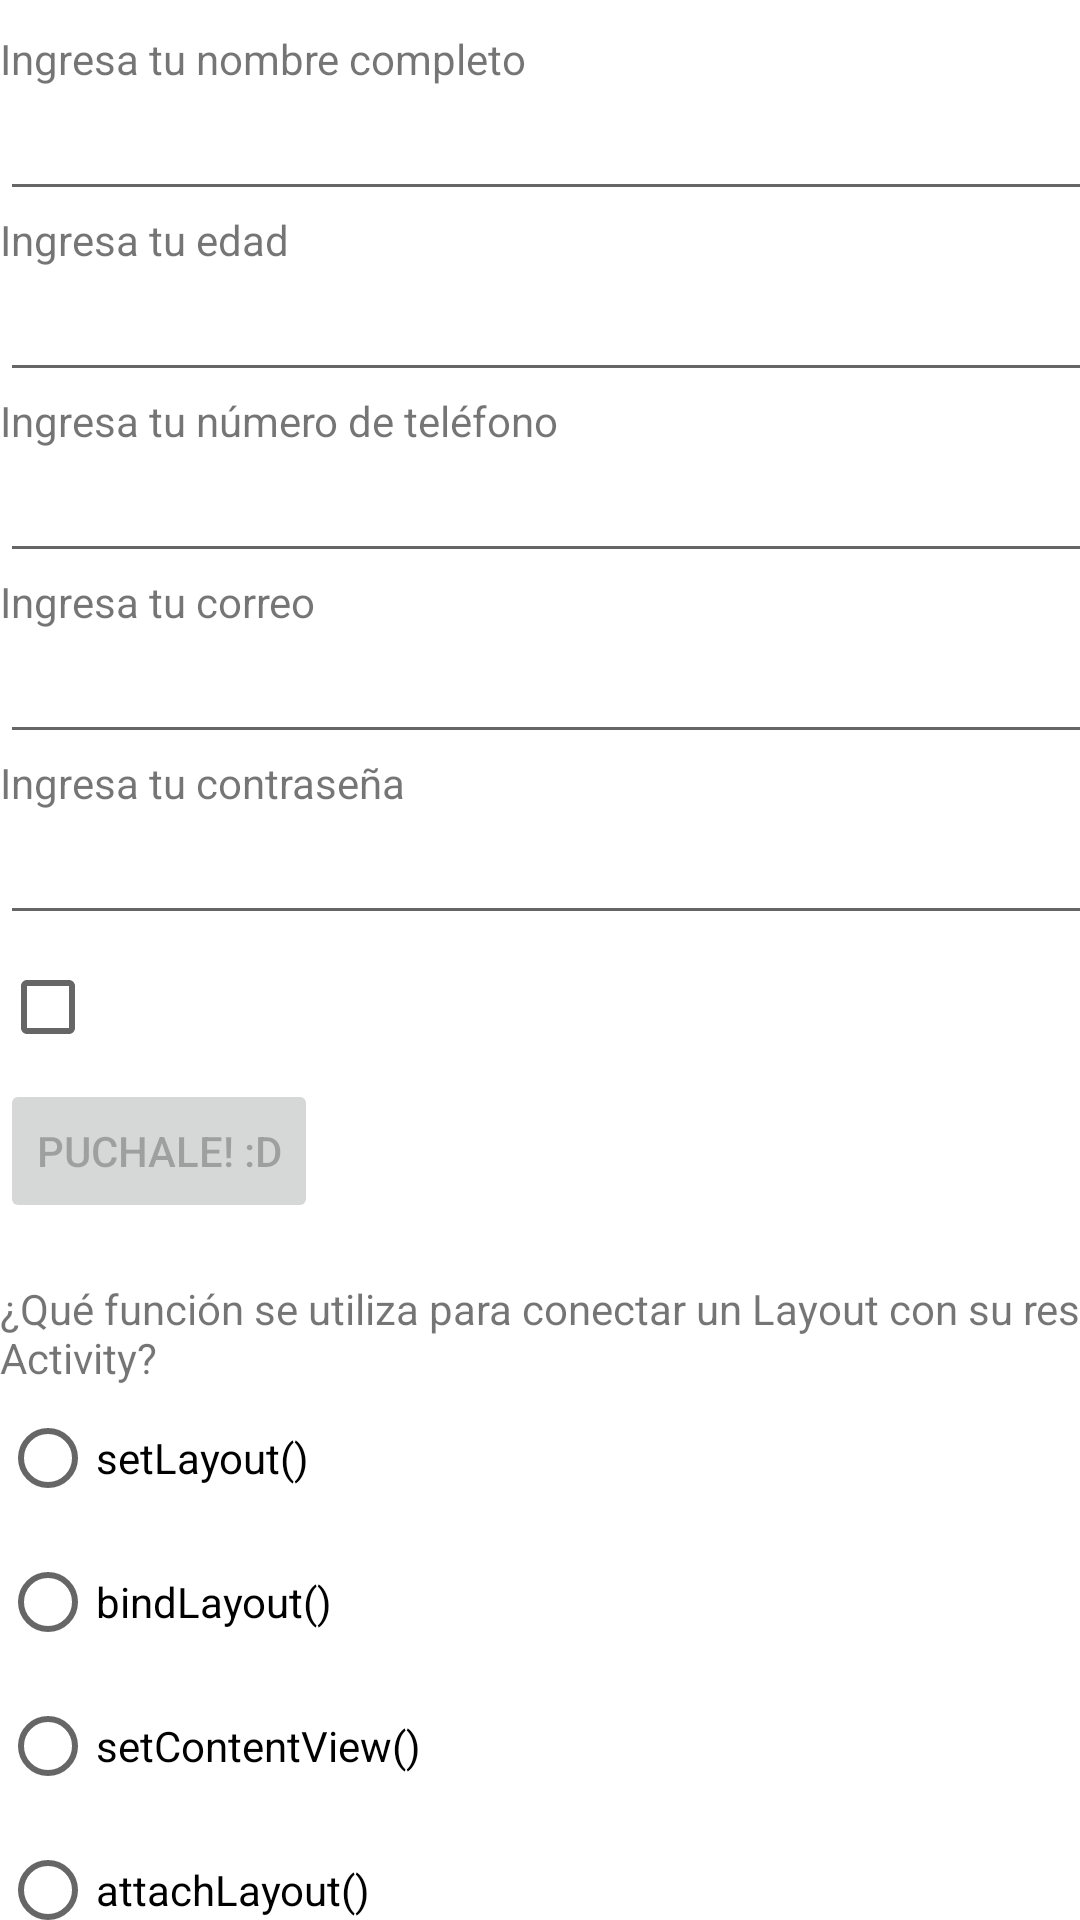

Layout XML and referenced resources for this Android screen:
<!-- AndroidManifest.xml: application theme Theme.AplicacionDos -->
<!-- res/layout/activity_second_activuty.xml -->
<?xml version="1.0" encoding="utf-8"?>
<androidx.constraintlayout.widget.ConstraintLayout xmlns:android="http://schemas.android.com/apk/res/android"
    xmlns:app="http://schemas.android.com/apk/res-auto"
    xmlns:tools="http://schemas.android.com/tools"
    android:layout_width="match_parent"
    android:layout_height="match_parent"
    tools:context=".SecondActivity">

    <androidx.constraintlayout.widget.ConstraintLayout
        android:id="@+id/constraintLayout"
        android:layout_width="283dp"
        android:layout_height="330dp"
        android:layout_marginStart="70dp"
        android:layout_marginTop="10dp"
        android:layout_marginEnd="58dp"
        android:layout_marginBottom="223dp"
        android:visibility="invisible"
        app:layout_constraintBottom_toBottomOf="parent"
        app:layout_constraintEnd_toEndOf="parent"
        app:layout_constraintHorizontal_bias="0.0"
        app:layout_constraintStart_toStartOf="parent"
        app:layout_constraintTop_toTopOf="parent"
        app:layout_constraintVertical_bias="0.0">

        <Button
            android:id="@+id/btn1"
            android:layout_width="wrap_content"
            android:layout_height="wrap_content"
            android:layout_marginStart="94dp"
            android:layout_marginTop="221dp"
            android:layout_marginEnd="95dp"
            android:layout_marginBottom="61dp"
            android:text="Puchale aquí! :D"
            app:layout_constraintBottom_toBottomOf="parent"
            app:layout_constraintEnd_toEndOf="parent"
            app:layout_constraintStart_toStartOf="parent"
            app:layout_constraintTop_toTopOf="parent" />

        <TextView
            android:id="@+id/txt2"
            android:layout_width="wrap_content"
            android:layout_height="wrap_content"
            android:layout_marginStart="178dp"
            android:text="TextView"
            app:layout_constraintStart_toStartOf="parent"
            tools:layout_editor_absoluteY="81dp" />

        <TextView
            android:id="@+id/textView4"
            android:layout_width="wrap_content"
            android:layout_height="wrap_content"
            android:text="Vamos en el número..."
            tools:layout_editor_absoluteX="19dp"
            tools:layout_editor_absoluteY="81dp" />

    </androidx.constraintlayout.widget.ConstraintLayout>

    <LinearLayout
        android:layout_width="409dp"
        android:layout_height="725dp"
        android:orientation="vertical"
        app:layout_constraintTop_toTopOf="@+id/constraintLayout"
        tools:layout_editor_absoluteX="1dp">

        <TextView
            android:id="@+id/tvName"
            android:layout_width="wrap_content"
            android:layout_height="wrap_content"
            android:text="Ingresa tu nombre completo"
            tools:layout_editor_absoluteX="19dp"
            tools:layout_editor_absoluteY="81dp" />

        <EditText
            android:id="@+id/editTextTextPersonName"
            android:layout_width="match_parent"
            android:layout_height="wrap_content"
            android:ems="10"
            android:inputType="textPersonName"
            android:text="" />

        <TextView
            android:id="@+id/tvEdad"
            android:layout_width="wrap_content"
            android:layout_height="wrap_content"
            android:text="Ingresa tu edad"
            tools:layout_editor_absoluteX="19dp"
            tools:layout_editor_absoluteY="81dp" />

        <EditText
            android:id="@+id/editTextNumber"
            android:layout_width="match_parent"
            android:layout_height="wrap_content"
            android:ems="10"
            android:inputType="number" />

        <TextView
            android:id="@+id/tvPhone"
            android:layout_width="wrap_content"
            android:layout_height="wrap_content"
            android:text="Ingresa tu número de teléfono"
            tools:layout_editor_absoluteX="19dp"
            tools:layout_editor_absoluteY="81dp" />

        <EditText
            android:id="@+id/editTextPhone"
            android:layout_width="match_parent"
            android:layout_height="wrap_content"
            android:ems="10"
            android:inputType="phone" />

        <TextView
            android:id="@+id/tvEmail"
            android:layout_width="wrap_content"
            android:layout_height="wrap_content"
            android:text="Ingresa tu correo"
            tools:layout_editor_absoluteX="19dp"
            tools:layout_editor_absoluteY="81dp" />

        <EditText
            android:id="@+id/editTextTextEmailAddress"
            android:layout_width="match_parent"
            android:layout_height="wrap_content"
            android:ems="10"
            android:inputType="textEmailAddress" />

        <TextView
            android:id="@+id/tvPasswd"
            android:layout_width="wrap_content"
            android:layout_height="wrap_content"
            android:text="Ingresa tu contraseña"
            tools:layout_editor_absoluteX="19dp"
            tools:layout_editor_absoluteY="81dp" />

        <EditText
            android:id="@+id/editTextTextPassword"
            android:layout_width="match_parent"
            android:layout_height="wrap_content"
            android:ems="10"
            android:inputType="textPassword" />

        <CheckBox
            android:id="@+id/chcBtn"
            android:layout_width="wrap_content"
            android:layout_height="wrap_content"
            android:checked="false" />

        <Button
            android:id="@+id/btnP"
            android:layout_width="wrap_content"
            android:layout_height="wrap_content"
            android:text="puchale! :D"
            android:enabled="false"/>

        <TextView
            android:id="@+id/tvButton"
            android:layout_width="143dp"
            android:layout_height="wrap_content" />

        <TextView
            android:layout_width="wrap_content"
            android:layout_height="wrap_content"
            android:text="¿Qué función se utiliza para conectar un Layout con su respectivo Activity?" />

        <RadioGroup
            android:id="@+id/radioGroup"
            android:layout_width="match_parent"
            android:layout_height="wrap_content">

            <RadioButton android:id="@+id/radioBtn1"
                android:layout_width="wrap_content"
                android:layout_height="wrap_content"
                android:text="setLayout()"
                />
            <RadioButton android:id="@+id/radioBtn2"
                android:layout_width="wrap_content"
                android:layout_height="wrap_content"
                android:text="bindLayout()"/>
            <RadioButton android:id="@+id/radioBtn3"
                android:layout_width="wrap_content"
                android:layout_height="wrap_content"
                android:text="setContentView()"/>
            <RadioButton android:id="@+id/radioBtn4"
                android:layout_width="wrap_content"
                android:layout_height="wrap_content"
                android:text="attachLayout()"/>
        </RadioGroup>
        <ImageView
            android:id="@+id/imageV"
            android:layout_width="wrap_content"
            android:layout_height="wrap_content"
            android:src="@drawable/img"
            android:visibility="invisible"/>
    </LinearLayout>


</androidx.constraintlayout.widget.ConstraintLayout>
<!-- resources referenced by this layout -->
<resources>
  <!-- drawable img: png bitmap (drawable, 52192 bytes) -->
  <style name="Theme.AplicacionDos" parent="Theme.MaterialComponents.DayNight.DarkActionBar">
          
          <item name="colorPrimary">@color/purple_500</item>
          <item name="colorPrimaryVariant">@color/purple_700</item>
          <item name="colorOnPrimary">@color/white</item>
          
          <item name="colorSecondary">@color/teal_200</item>
          <item name="colorSecondaryVariant">@color/teal_700</item>
          <item name="colorOnSecondary">@color/black</item>
          
          <item name="android:statusBarColor">?attr/colorPrimaryVariant</item>
          
      </style>
  <!-- not gathered from this repository: default colours our renderer supplied (Android Studio template values) -->
  <color name="purple_500">#FF6200EE</color>
  <color name="purple_700">#FF3700B3</color>
  <color name="teal_200">#FF03DAC5</color>
  <color name="teal_700">#FF018786</color>
  <color name="black">#FF000000</color>
  <color name="white">#FFFFFFFF</color>
</resources>
